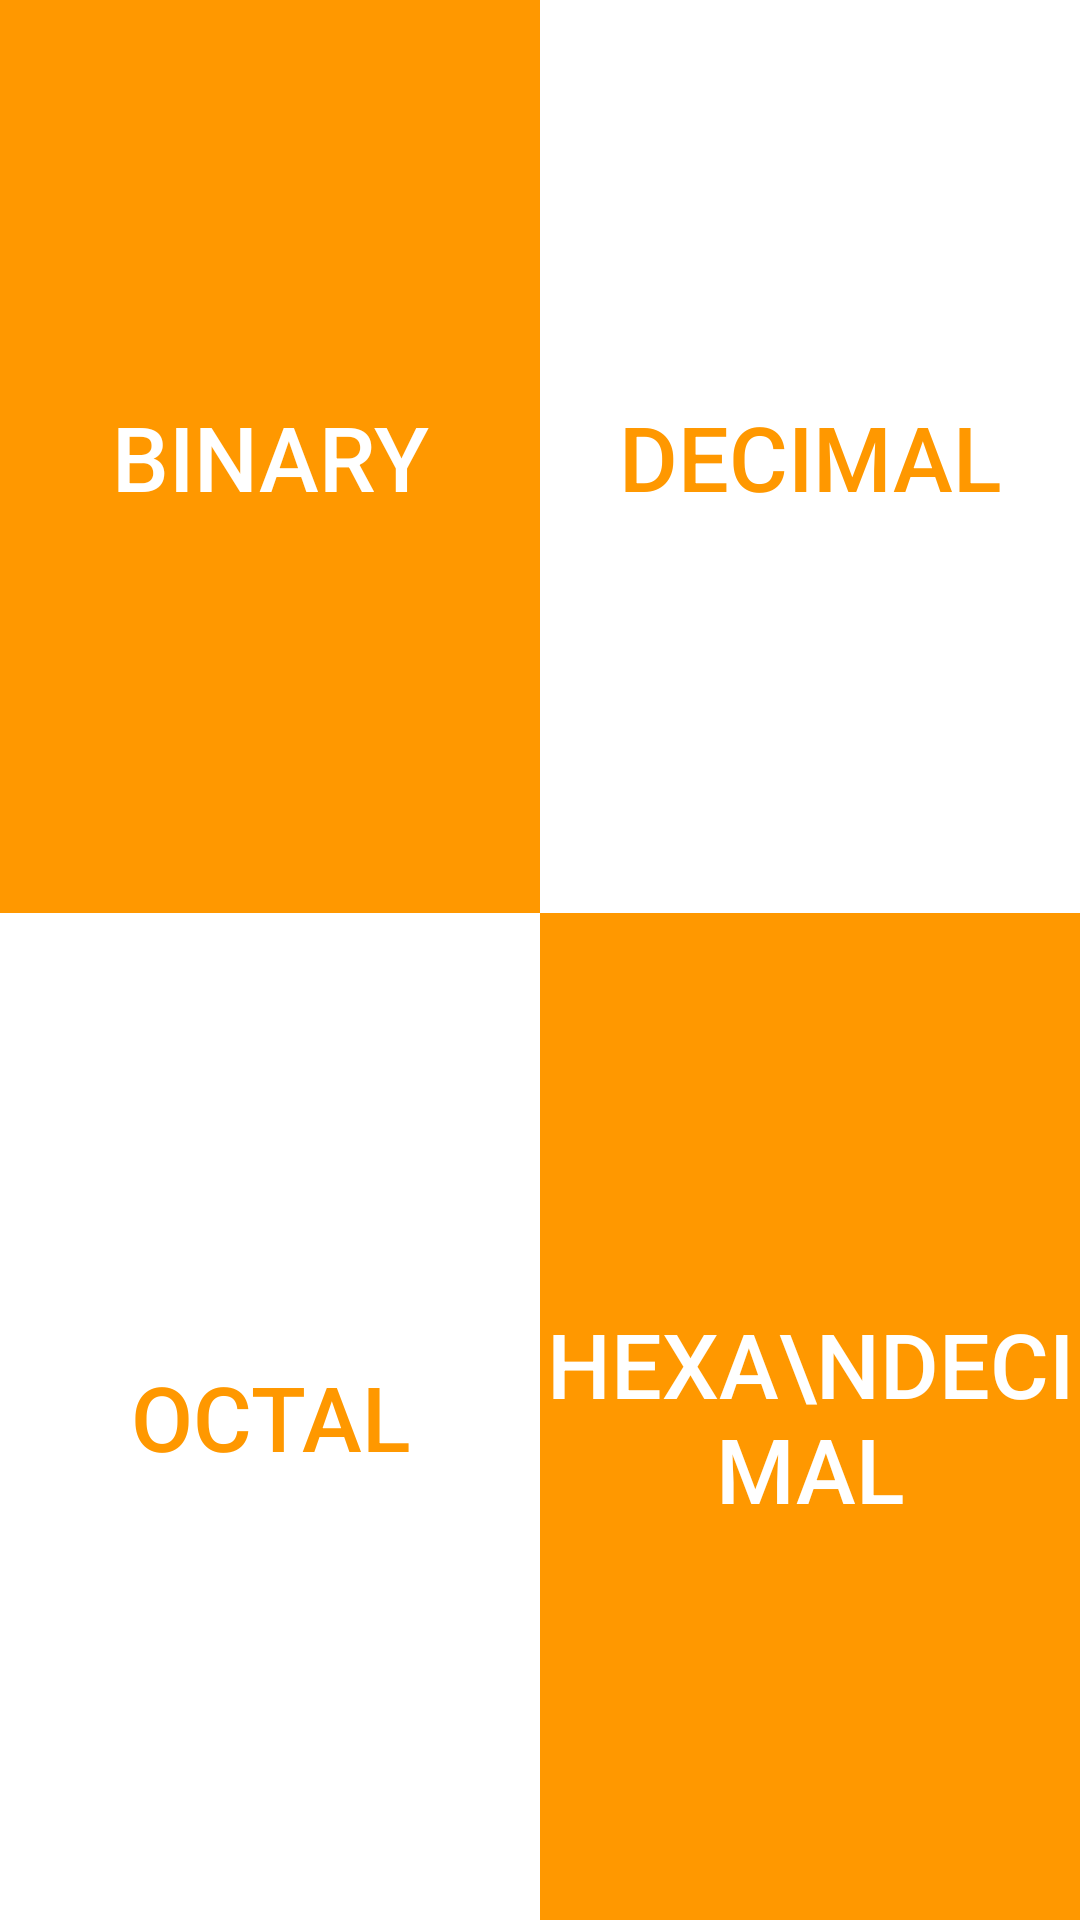

Android layout source for this screen:
<!-- AndroidManifest.xml: application theme AppTheme -->
<!-- res/layout/activity_number_system_main.xml -->
<LinearLayout xmlns:android="http://schemas.android.com/apk/res/android"
    android:layout_width="match_parent"
    android:layout_height="match_parent"
    android:orientation="vertical">
    <LinearLayout
        android:layout_width="match_parent"
        android:layout_height="wrap_content"
        android:orientation="horizontal"
        android:layout_weight="1">
        <Button
            android:layout_width="0dp"
            android:layout_height="match_parent"
            android:text="binary"
            android:id="@+id/binary"
            android:layout_weight="1"
            android:background="@drawable/ripple_effect_2"
            android:textSize="30dp"
            android:textColor="#fff"
            />

        <Button
            android:layout_width="0dp"
            android:layout_height="match_parent"
            android:text="decimal"
            android:id="@+id/decimal"
            android:layout_weight="1"
            android:background="@drawable/ripple_effect_1"
            android:textSize="30dp"
            android:textColor="@color/ripple_orange"/>

    </LinearLayout>

    <LinearLayout
        android:layout_width="match_parent"
        android:orientation="horizontal"
        android:layout_weight="1"
        android:layout_height="wrap_content">
        <Button
            android:layout_width="0dp"
            android:layout_height="match_parent"
            android:text="octal"
            android:id="@+id/octal"
            android:layout_weight="1"
            android:background="@drawable/ripple_effect_1"
            android:textSize="30dp"
            android:textColor="@color/ripple_orange"/>

        <Button
            android:layout_width="0dp"
            android:layout_height="match_parent"
            android:text="hexa\ndecimal"
            android:id="@+id/hexadecimal"
            android:layout_weight="1"
            android:textSize="30dp"
            android:background="@drawable/ripple_effect_2"
            android:textColor="#fff"/>
    </LinearLayout>
</LinearLayout>
<!-- resources referenced by this layout -->
<resources>
  <color name="ripple_orange">#ff9800</color>
  <!-- drawable ripple_effect_1 (drawable) -->
  <?xml version="1.0" encoding="utf-8"?>
  <ripple xmlns:android="http://schemas.android.com/apk/res/android"
      xmlns:tools="http://schemas.android.com/tools"
      android:color="#ff9800"
      tools:targetApi="lollipop">
      
          
              
          
      
      <item android:drawable="@android:color/white" />
  </ripple>
  <!-- drawable ripple_effect_2 (drawable) -->
  <?xml version="1.0" encoding="utf-8"?>
  <ripple xmlns:android="http://schemas.android.com/apk/res/android"
      xmlns:tools="http://schemas.android.com/tools"
      android:color="#fff"
      tools:targetApi="lollipop">
      
          
              
          
      
      <item android:drawable="@color/ripple_orange" />
  </ripple>
  <style name="AppTheme" parent="Theme.AppCompat.Light.DarkActionBar">
          
          <item name="colorPrimary">@color/colorPrimary</item>
          <item name="colorPrimaryDark">@color/colorPrimaryDark</item>
          <item name="colorAccent">@color/colorAccent</item>
      </style>
  <color name="colorPrimary">#ff9800</color>
  <color name="colorPrimaryDark">#ef6c00</color>
  <color name="colorAccent">#01579b</color>
</resources>
